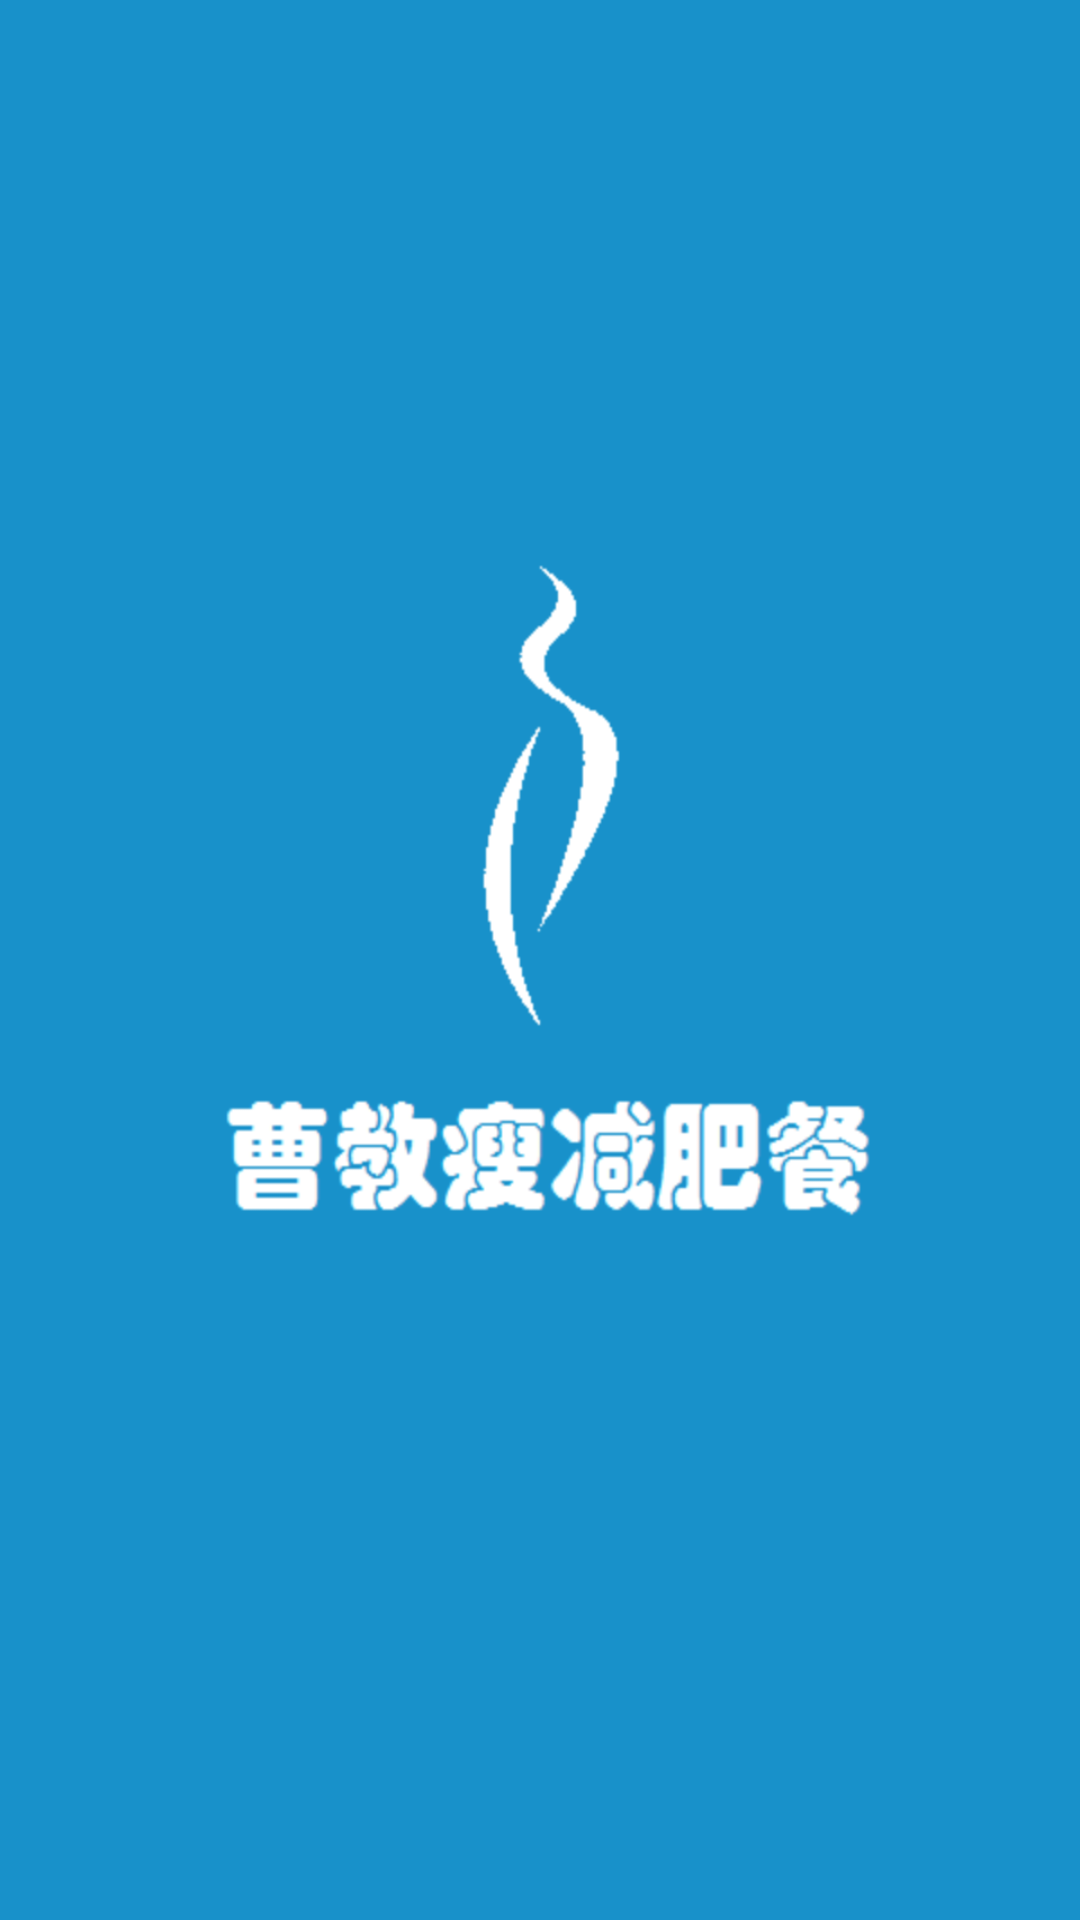

Layout XML and referenced resources for this Android screen:
<!-- AndroidManifest.xml: activity theme android:Theme.NoTitleBar.Fullscreen -->
<!-- res/layout/activity_app_start.xml -->
<?xml version="1.0" encoding="utf-8"?>
<LinearLayout xmlns:android="http://schemas.android.com/apk/res/android"
    android:orientation="vertical"
    android:layout_width="fill_parent"
	android:layout_height="fill_parent"
	android:gravity="bottom"
    android:background="@drawable/start_background">
	
</LinearLayout>
<!-- resources referenced by this layout -->
<resources>
  <!-- drawable start_background (drawable) -->
  <?xml version="1.0" encoding="utf-8"?>
  <bitmap xmlns:android="http://schemas.android.com/apk/res/android"
  	android:src="@drawable/pp_flash"
  	android:scaleType="fitStart"/>
  <!-- drawable pp_flash: png bitmap (drawable-hdpi, 9158 bytes) -->
</resources>
